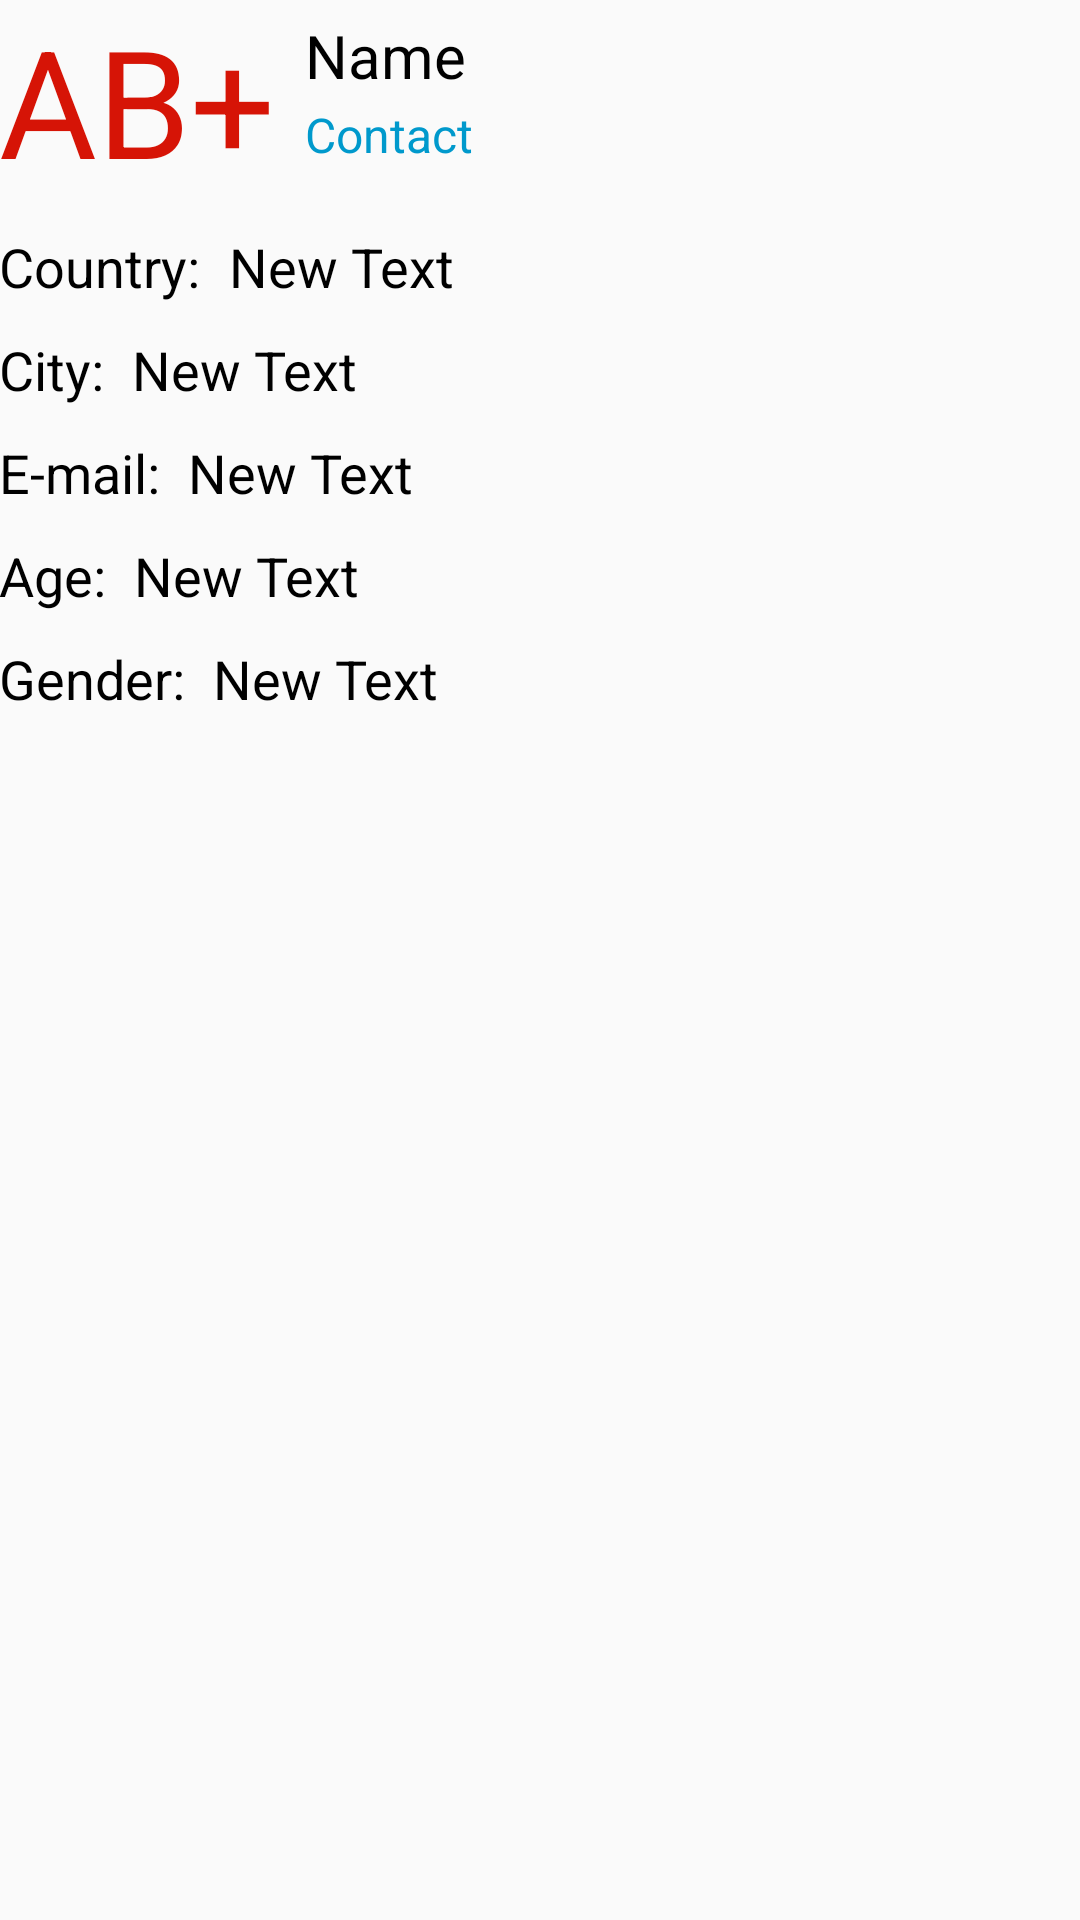

This screen was rendered from an Android layout file. Write that file and the resources it references.
<!-- AndroidManifest.xml: application theme AppTheme -->
<!-- res/layout/activity_donor_detail.xml -->
<?xml version="1.0" encoding="utf-8"?>
<RelativeLayout xmlns:android="http://schemas.android.com/apk/res/android"
    xmlns:tools="http://schemas.android.com/tools"
    android:layout_width="match_parent"
    android:layout_height="match_parent"
    android:paddingBottom="@dimen/activity_vertical_margin"
    android:paddingLeft="@dimen/activity_horizontal_margin"
    android:paddingRight="@dimen/activity_horizontal_margin"
    android:paddingTop="@dimen/activity_vertical_margin"
    tools:context="com.example.dell.bloodbank.DonorDetailActivity">

    <TextView
        android:layout_width="wrap_content"
        android:layout_height="wrap_content"
        android:text="AB+"
        android:id="@+id/detail_type"
        android:textColor="@color/darkRed"
        android:textSize="50sp"
        android:layout_alignParentTop="true"
        android:layout_alignParentStart="true" />

    <TextView
        android:layout_width="match_parent"
        android:layout_height="wrap_content"
        android:text="Name"
        android:id="@+id/detail_name"
        android:layout_marginTop="5dp"
        android:layout_marginStart="10dp"
        android:textColor="@color/black"
        android:textSize="20sp"
        android:singleLine="false"
        android:layout_alignParentTop="true"
        android:layout_toEndOf="@+id/detail_type" />

    <TextView
        android:layout_width="wrap_content"
        android:layout_height="wrap_content"
        android:text="Contact"
        android:layout_marginTop="2dp"
        android:textSize="16sp"
        android:textColor="@android:color/holo_blue_dark"
        android:id="@+id/detail_contact"
        android:layout_below="@+id/detail_name"
        android:layout_alignStart="@+id/detail_name" />

    <TextView
        android:layout_width="wrap_content"
        android:layout_height="wrap_content"
        android:text="Country: "
        android:id="@+id/detail_country_label"
        android:textSize="18sp"
        android:textColor="@color/black"
        android:layout_below="@+id/detail_type"
        android:layout_alignParentStart="true"
        android:layout_marginTop="10dp" />

    <TextView
        android:layout_width="wrap_content"
        android:layout_height="wrap_content"
        android:text="New Text"
        android:id="@+id/detail_country"
        android:textSize="18sp"
        android:textColor="@color/black"
        android:layout_marginStart="5dp"
        android:layout_alignBottom="@+id/detail_country_label"
        android:layout_toEndOf="@+id/detail_country_label" />
    <TextView
        android:layout_width="wrap_content"
        android:layout_height="wrap_content"
        android:text="City: "
        android:id="@+id/detail_city_label"
        android:textSize="18sp"
        android:textColor="@color/black"
        android:layout_below="@+id/detail_country"
        android:layout_alignParentStart="true"
        android:layout_marginTop="10dp" />

    <TextView
        android:layout_width="wrap_content"
        android:layout_height="wrap_content"
        android:text="New Text"
        android:id="@+id/detail_city"
        android:textSize="18sp"
        android:textColor="@color/black"
        android:layout_marginStart="5dp"
        android:layout_alignBottom="@+id/detail_city_label"
        android:layout_toEndOf="@+id/detail_city_label" />
    <TextView
        android:layout_width="wrap_content"
        android:layout_height="wrap_content"
        android:text="E-mail: "
        android:id="@+id/detail_email_label"
        android:textSize="18sp"
        android:textColor="@color/black"
        android:layout_below="@+id/detail_city"
        android:layout_alignParentStart="true"
        android:layout_marginTop="10dp" />

    <TextView
        android:layout_width="wrap_content"
        android:layout_height="wrap_content"
        android:text="New Text"
        android:id="@+id/detail_email"
        android:textSize="18sp"
        android:textColor="@color/black"
        android:layout_marginStart="5dp"
        android:layout_alignBottom="@+id/detail_email_label"
        android:layout_toEndOf="@+id/detail_email_label" />
    <TextView
        android:layout_width="wrap_content"
        android:layout_height="wrap_content"
        android:text="Age: "
        android:id="@+id/detail_age_label"
        android:textSize="18sp"
        android:textColor="@color/black"
        android:layout_below="@+id/detail_email"
        android:layout_alignParentStart="true"
        android:layout_marginTop="10dp" />

    <TextView
        android:layout_width="wrap_content"
        android:layout_height="wrap_content"
        android:text="New Text"
        android:id="@+id/detail_age"
        android:textSize="18sp"
        android:textColor="@color/black"
        android:layout_marginStart="5dp"
        android:layout_alignBottom="@+id/detail_age_label"
        android:layout_toEndOf="@+id/detail_age_label" />
    <TextView
        android:layout_width="wrap_content"
        android:layout_height="wrap_content"
        android:text="Gender: "
        android:id="@+id/detail_gender_label"
        android:textSize="18sp"
        android:textColor="@color/black"
        android:layout_below="@+id/detail_age"
        android:layout_alignParentStart="true"
        android:layout_marginTop="10dp" />

    <TextView
        android:layout_width="wrap_content"
        android:layout_height="wrap_content"
        android:text="New Text"
        android:id="@+id/detail_gender"
        android:textSize="18sp"
        android:textColor="@color/black"
        android:layout_marginStart="5dp"
        android:layout_alignBottom="@+id/detail_gender_label"
        android:layout_toEndOf="@+id/detail_gender_label" />
</RelativeLayout>
<!-- resources referenced by this layout -->
<resources>
  <color name="black">#000</color>
  <color name="darkRed">#d61406</color>
  <style name="AppTheme" parent="Theme.AppCompat.Light.DarkActionBar">
          
          <item name="colorPrimary">@color/colorPrimary</item>
          <item name="colorPrimaryDark">@color/colorPrimaryDark</item>
          <item name="colorAccent">@color/colorAccent</item>
      </style>
  <color name="colorPrimary">#d50000</color>
  <color name="colorPrimaryDark">#000</color>
  <color name="colorAccent">#673ab7</color>
</resources>
